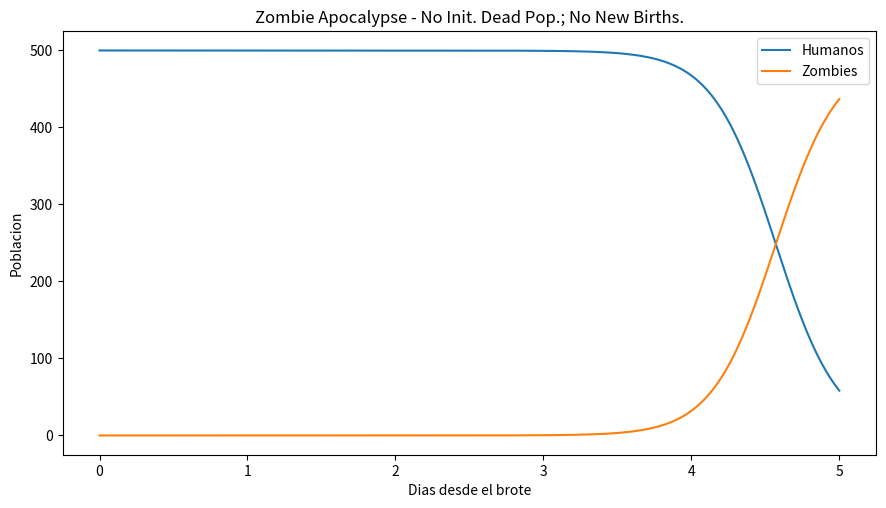

Write the Python code that produced this figure.
import numpy as np
import matplotlib.pyplot as plt
from scipy.integrate import odeint
import matplotlib

plt.ion()
plt.rcParams['figure.figsize'] = 10, 8

P = 0       # birth rate
d = 0.0001  # natural death percent (per day)
B = 0.0095  # transmission percent  (per day)
G = 0.0001  # resurect percent (per day)
A = 0.0001  # destroy percent  (per day)

# solve the system dy/dt = f(y, t)
def f(y, t):
    Si = y[0]
    Zi = y[1]
    Ri = y[2]
    # the model equations (see Munz et al. 2009)
    f0 = P - B*Si*Zi - d*Si
    f1 = B*Si*Zi + G*Ri - A*Si*Zi
    f2 = d*Si + A*Si*Zi - G*Ri
    return [f0, f1, f2]

# initial conditions
S0 = 500.                   # initial population
Z0 = 0                      # initial zombie population
R0 = 0                      # initial death population
y0 = [S0, Z0, R0]   # initial condition vector
t  = np.linspace(0, 5., 1000)       # time grid

#Resolver ecuacion diferencial
soln = odeint(f, y0, t)
S = soln[:, 0]
Z = soln[:, 1]
R = soln[:, 2]

#Grafica
plt.figure()
plt.plot(t, S, label='Humanos')
plt.plot(t, Z, label='Zombies')
plt.xlabel('Dias desde el brote')
plt.ylabel('Poblacion')
plt.title('Zombie Apocalypse - No Init. Dead Pop.; No New Births.')
plt.legend(loc=0)


#guardar grafica
fig = matplotlib.pyplot.gcf()
fig.set_size_inches(10.5,5.5)
fig.savefig('ModeloBasico.png',dpi=100)

